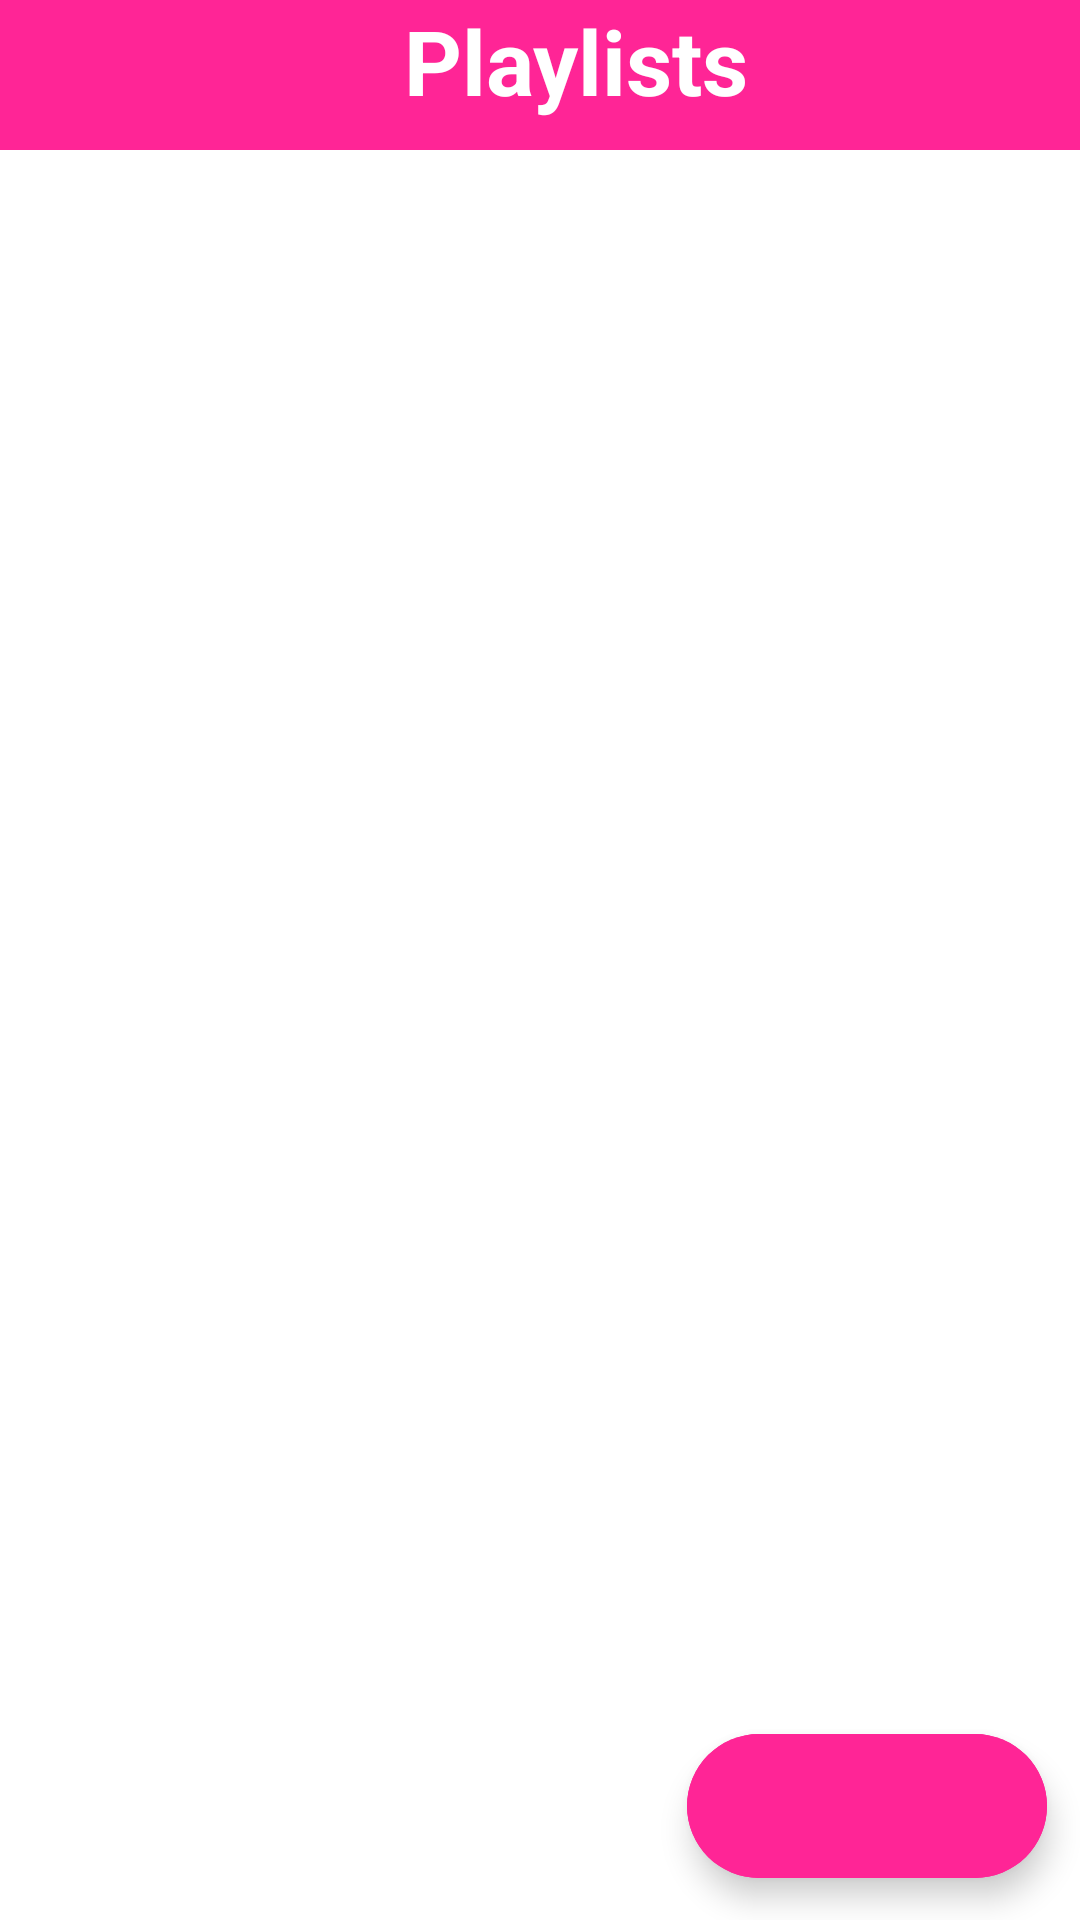

Reconstruct the res/layout file that produces this screen, plus the resources it refers to.
<!-- AndroidManifest.xml: application theme splash_screen -->
<!-- res/layout/activity_play_list.xml -->
<?xml version="1.0" encoding="utf-8"?>
<androidx.constraintlayout.widget.ConstraintLayout xmlns:android="http://schemas.android.com/apk/res/android"
    xmlns:app="http://schemas.android.com/apk/res-auto"
    xmlns:tools="http://schemas.android.com/tools"
    android:id="@+id/main"
    android:layout_width="match_parent"
    android:layout_height="match_parent"
    tools:context=".PlayListActivity">

    <LinearLayout
        android:id="@+id/linearLayout"
        android:layout_width="match_parent"
        android:layout_height="wrap_content"
        android:background="@color/cool_pink"
        app:layout_constraintStart_toStartOf="parent"
        app:layout_constraintTop_toTopOf="parent">

        <ImageButton
            android:id="@+id/btBack"
            android:layout_width="wrap_content"
            android:layout_height="50dp"
            android:backgroundTint="@android:color/transparent"
            android:contentDescription="Back button"
            android:src="@drawable/back_icon"

            app:tint="@color/black" />

        <TextView
            android:layout_width="wrap_content"
            android:layout_height="wrap_content"
            android:gravity="center"
            android:text="@string/playlist"
            android:layout_weight="1"
            android:textColor="@color/white"
            android:textSize="30sp"
            android:textStyle="bold" />

    </LinearLayout>
<androidx.recyclerview.widget.RecyclerView
    android:id="@+id/playListRv"
    android:layout_width="match_parent"
    android:layout_height="wrap_content"
    app:layout_constraintStart_toStartOf="parent"
    app:layout_constraintEnd_toEndOf="parent"
    android:layout_margin="10dp"
    app:layout_constraintTop_toBottomOf="@+id/linearLayout"/>
    <com.google.android.material.floatingactionbutton.ExtendedFloatingActionButton
        android:layout_width="wrap_content"
        android:layout_height="wrap_content"
        android:backgroundTint="@color/cool_pink"
        app:icon="@drawable/add"
        app:iconTint="@color/white"

        app:layout_constraintBottom_toBottomOf="parent"
        app:layout_constraintEnd_toEndOf="parent"
        app:layout_constraintHorizontal_bias="0.954"
        app:layout_constraintStart_toStartOf="parent"
        app:layout_constraintTop_toBottomOf="@+id/linearLayout"
        app:layout_constraintVertical_bias="0.974"
        app:shapeAppearanceOverlay="@style/rounded" />
</androidx.constraintlayout.widget.ConstraintLayout>
<!-- resources referenced by this layout -->
<resources>
  <color name="black">#FF000000</color>
  <color name="cool_pink">#FF2596</color>
  <color name="white">#FFFFFFFF</color>
  <string name="playlist">Playlists</string>
  <style name="rounded">
          <item name="cornerSize">100%</item>
  
      </style>
  <style name="splash_screen" parent="Theme.MaterialComponents.Light.NoActionBar">
          <item name="android:windowBackground">@drawable/splash_screen</item>
      </style>
  <!-- drawable splash_screen (drawable) -->
  <?xml version="1.0" encoding="utf-8"?>
  <layer-list xmlns:android="http://schemas.android.com/apk/res/android">
  <item
      android:drawable="@color/white"
      >
  
  </item>
      <item android:drawable="@drawable/icon" android:gravity="center"
  
          />
  </layer-list>
</resources>
